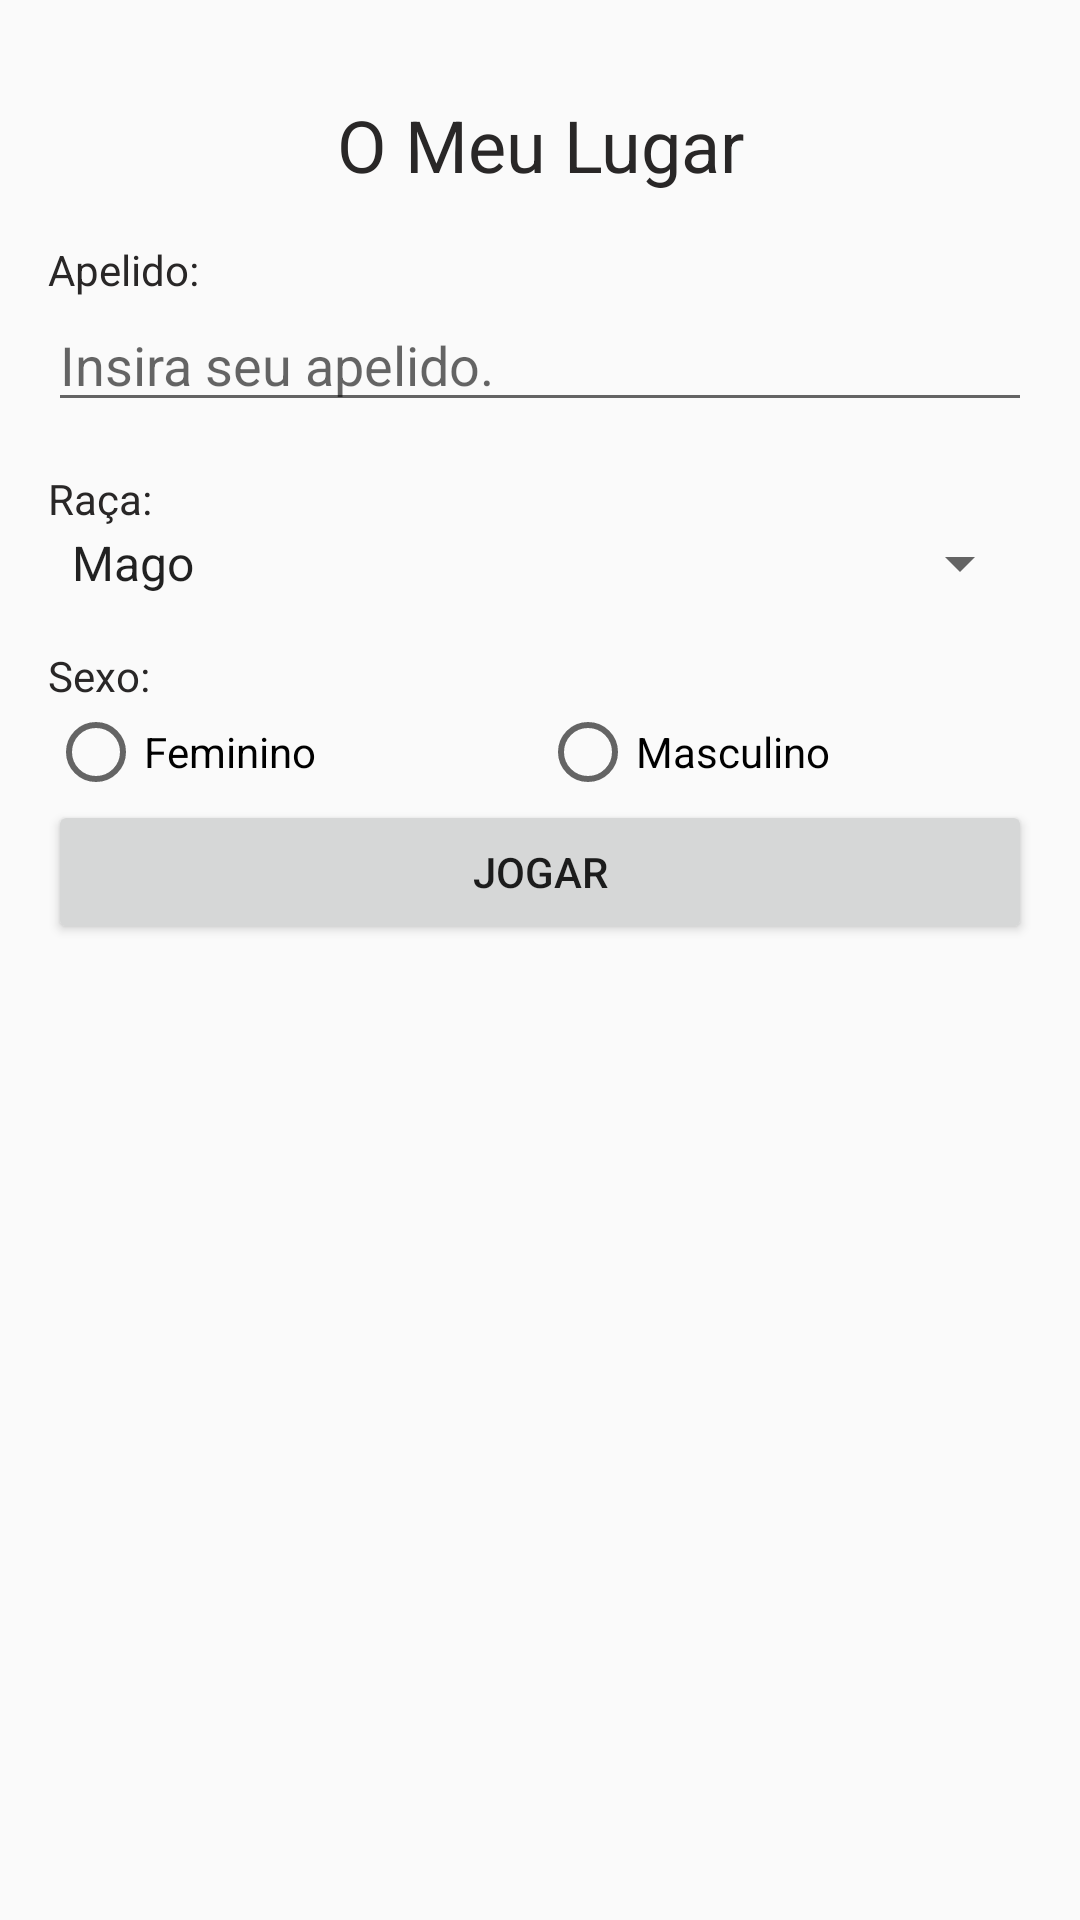

Produce the Android XML layout that renders to this screen, including the resource entries it uses.
<!-- AndroidManifest.xml: application theme AppTheme -->
<!-- res/layout/activity_configuracao_personagem.xml -->
<?xml version="1.0" encoding="utf-8"?>
<LinearLayout xmlns:android="http://schemas.android.com/apk/res/android"
    xmlns:app="http://schemas.android.com/apk/res-auto"
    xmlns:tools="http://schemas.android.com/tools"
    android:layout_width="match_parent"
    android:layout_height="match_parent"
    android:orientation="vertical"
    android:padding="16dp"
    tools:context=".ConfiguracaoPersonagemActivity">

    <TextView
        style="@style/label_cadastro"
        android:text="O Meu Lugar"
        android:gravity="center"
        android:textSize="24sp"/>

    <TextView
        style="@style/label_cadastro"
        android:text="Apelido:"/>

    <EditText
        android:id="@+id/etApelido"
        android:layout_width="match_parent"
        android:layout_height="wrap_content"
        android:hint="Insira seu apelido."/>

    <TextView
        style="@style/label_cadastro"
        android:text="Raça:"/>

    <Spinner
        android:id="@+id/spClasses"
        android:layout_width="match_parent"
        android:layout_height="wrap_content"
        android:entries="@array/classes"/>

    <TextView
        style="@style/label_cadastro"
        android:text="Sexo:"/>

    <RadioGroup
        android:id="@+id/rgSexo"
        android:orientation="horizontal"
        android:layout_width="match_parent"
        android:layout_height="wrap_content">
        <RadioButton
            android:id="@+id/rbFeminino"
            android:layout_width="match_parent"
            android:layout_height="wrap_content"
            android:text="Feminino"
            android:layout_weight="0.5"/>
        <RadioButton
            android:id="@+id/rbMasculino"
            android:layout_weight="0.5"
            android:layout_width="match_parent"
            android:layout_height="wrap_content"
            android:text="Masculino"/>
    </RadioGroup>

    <Button
        android:layout_width="match_parent"
        android:layout_height="wrap_content"
        android:text="Jogar"
        android:id="@+id/btJogar"/>
</LinearLayout>
<!-- resources referenced by this layout -->
<resources>
  <string-array name="classes">
          <item>@string/mago</item>
          <item>@string/guerreiro</item>
          <item>@string/assassino</item>
          <item>@string/arqueiro</item>
          <item>@string/anao</item>
  
      </string-array>
  <style name="label_cadastro">
          <item name="android:layout_marginTop">16dp</item>
          <item name="android:layout_width">match_parent</item>
          <item name="android:layout_height">wrap_content</item>
          <item name="android:textColor">#292727</item>
      </style>
  <style name="AppTheme" parent="Theme.AppCompat.Light.DarkActionBar">
          
          <item name="colorPrimary">@color/colorPrimary</item>
          <item name="colorPrimaryDark">@color/colorPrimaryDark</item>
          <item name="colorAccent">@color/colorAccent</item>
      </style>
  <string name="mago">Mago</string>
  <string name="guerreiro">Guerreiro</string>
  <string name="assassino">Assassino</string>
  <string name="arqueiro">Arqueiro</string>
  <string name="anao">Anão</string>
  <!-- not gathered from this repository: default colours our renderer supplied (Android Studio template values) -->
  <color name="colorPrimary">#FF6200EE</color>
  <color name="colorPrimaryDark">#FF3700B3</color>
  <color name="colorAccent">#FF03DAC5</color>
</resources>
